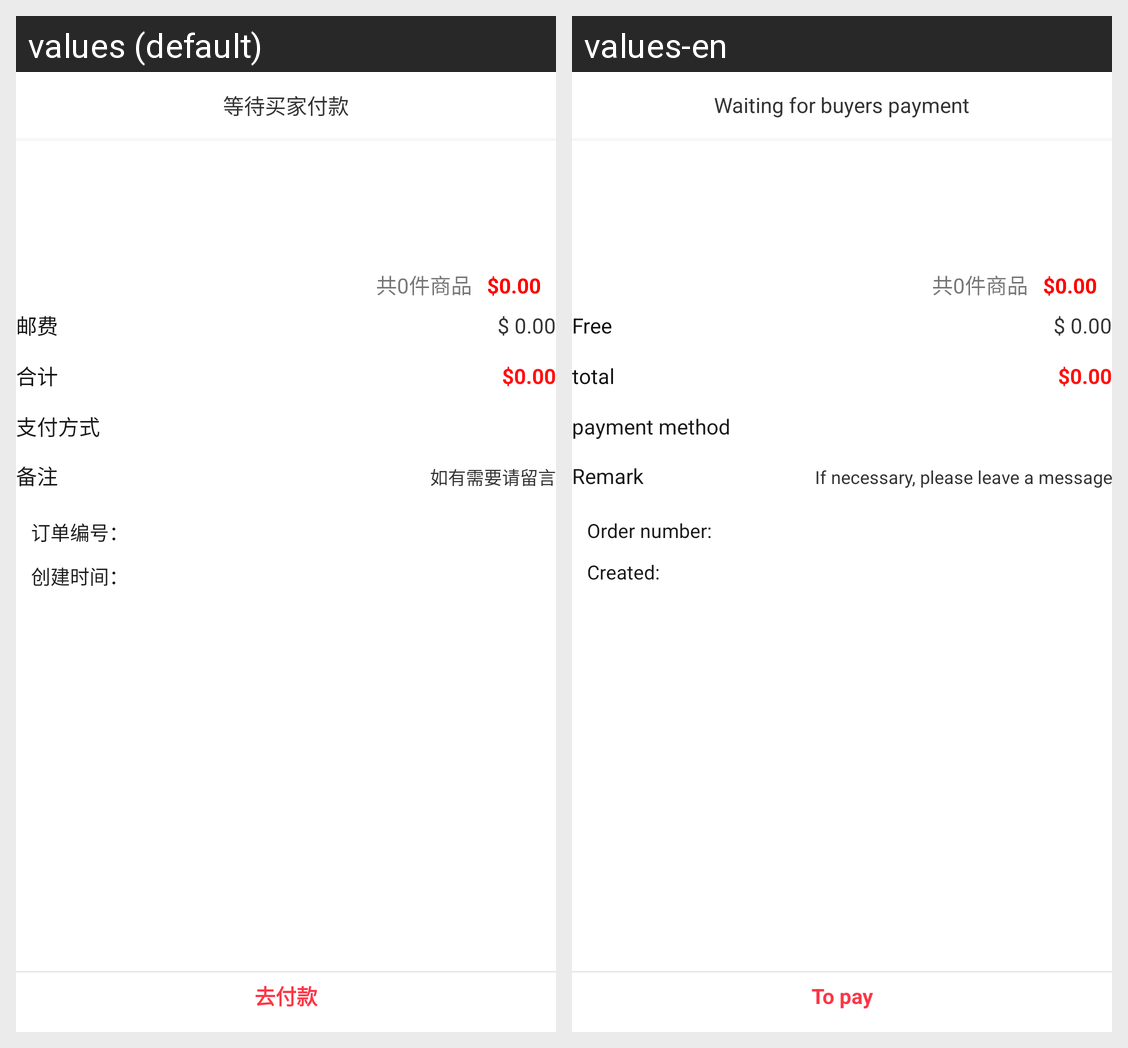

Here is an Android app screen in its default locale and in the app's own translations. Write out the translated-string differences for the strings that appear on this screen.
Android screen res/layout/activity_orderdetail.xml rendered under 2 locales, left to right: values (default), values-en. Device: Nexus 5 (rendered at 1080×1920; each locale shown at half size, 540×960, under a caption strip naming it); theme AppTheme.
Strings drawn on this screen, with the default value and each locale's value (text and hints the layout hard-codes, and strings that could not be matched under every locale, appear in the picture but are not listed):

dengdaimaijiafukuan
  values: 等待买家付款
  values-en: Waiting for buyers payment

freight
  values: 邮费
  values-en: Free

Amount_of_goods
  values: 合计
  values-en: total

payment_method
  values: 支付方式
  values-en: payment method

Buyer_message
  values: 备注
  values-en: Remark

qingliuyan
  values: 如有需要请留言
  values-en: If necessary, please leave a message

order_reference
  values: 订单编号：
  values-en: Order number:

creation_time
  values: 创建时间：
  values-en: Created:

qufukuan
  values: 去付款
  values-en: To pay
